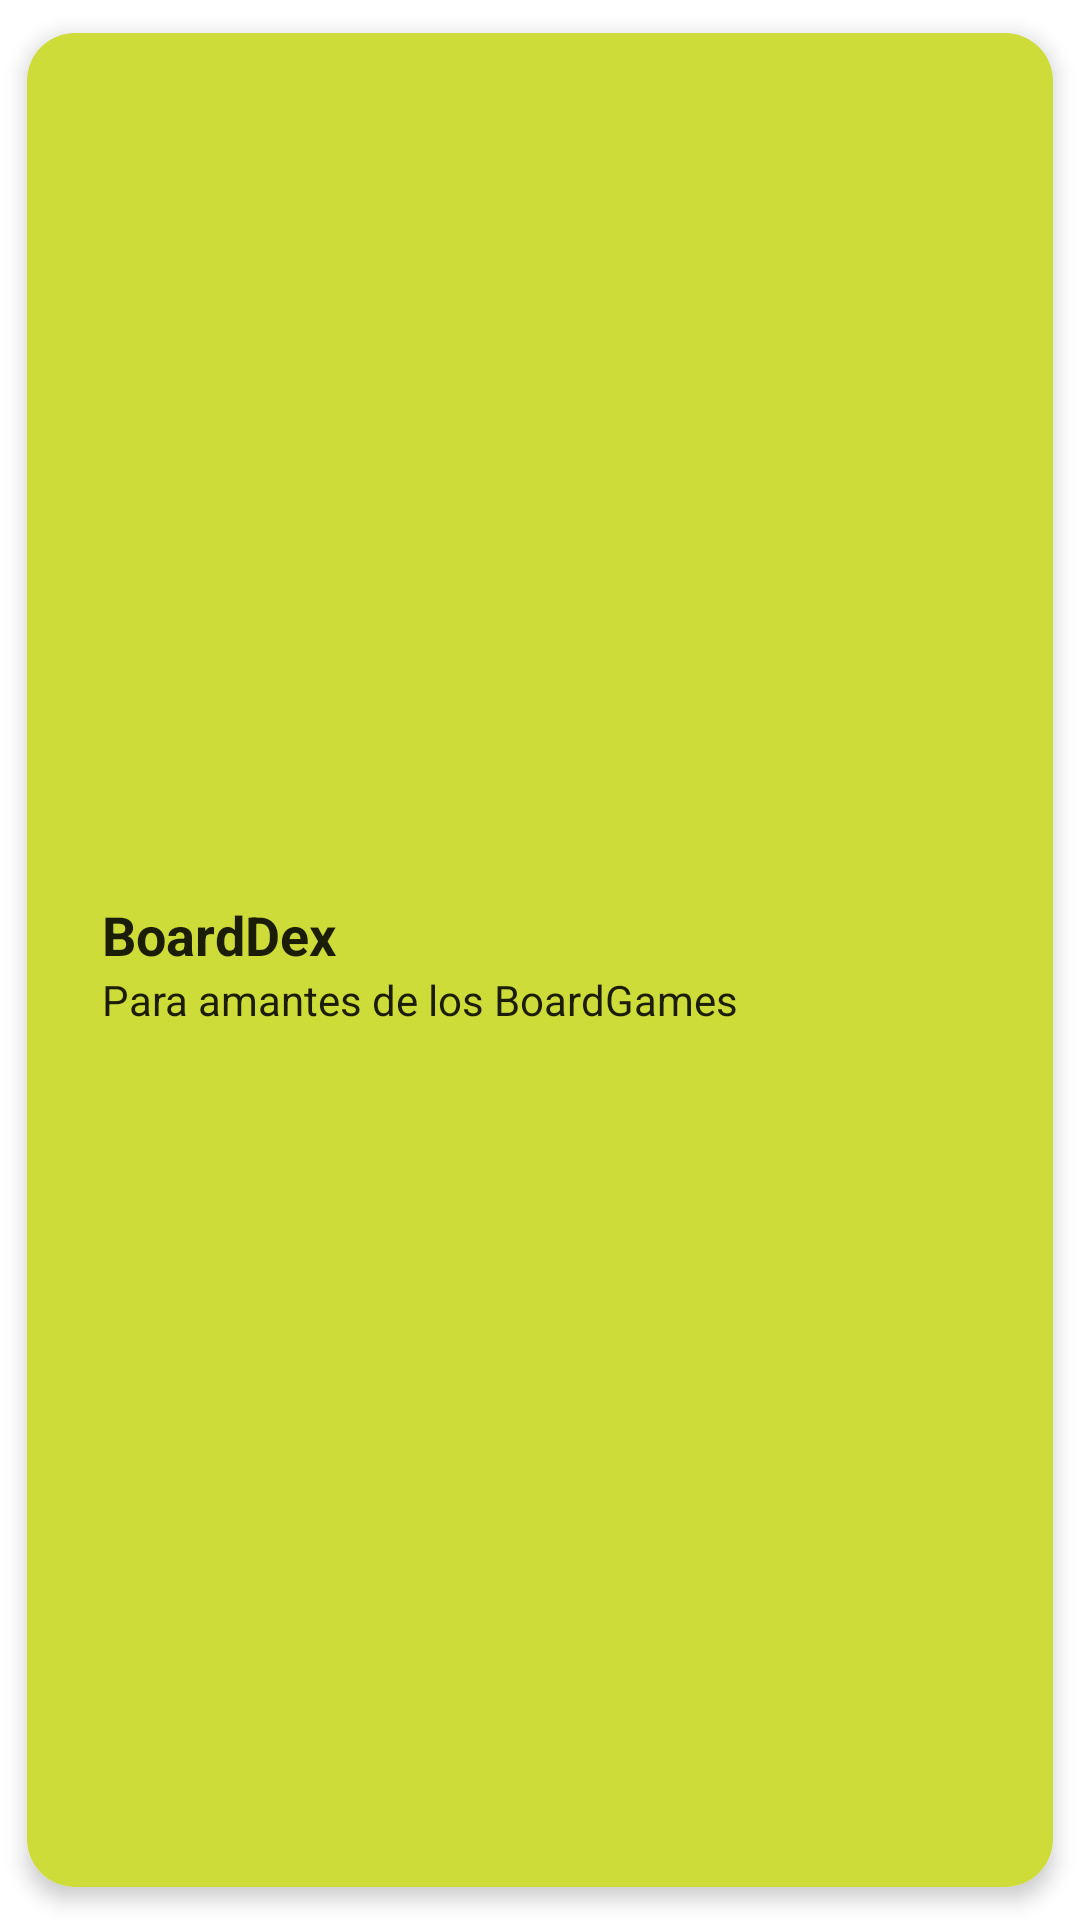

Write the Android layout XML for this screen, with the resource values it uses.
<!-- AndroidManifest.xml: application theme Theme.ProyectoSemestre -->
<!-- res/layout/card_logros_layout.xml -->
<?xml version="1.0" encoding="utf-8"?>
<androidx.cardview.widget.CardView xmlns:android="http://schemas.android.com/apk/res/android"
    xmlns:app="http://schemas.android.com/apk/res-auto"
    android:id="@+id/cv_achievements"
    android:layout_height="wrap_content"
    android:layout_width="match_parent"
    android:animateLayoutChanges="true"
    app:cardCornerRadius="16dp"
    app:cardElevation="4dp"
    app:cardUseCompatPadding="true">

    <LinearLayout
        android:layout_width="match_parent"
        android:layout_height="match_parent"
        android:background="@color/yellow_main"
        android:orientation="horizontal"
        android:paddingLeft="10dp"
        android:paddingTop="10dp"
        android:paddingRight="10dp"
        android:paddingBottom="10dp">

        <ImageView
            android:id="@+id/imageView"
            android:layout_width="wrap_content"
            android:layout_height="wrap_content"
            android:contentDescription="@string/nav_header_desc"
            app:srcCompat="@mipmap/ic_launcher_round" />

        <LinearLayout
            android:layout_width="wrap_content"
            android:layout_height="wrap_content"
            android:orientation="vertical"
            android:layout_gravity="center"
            android:paddingLeft="15dp">

            <TextView
                android:id="@+id/achv_name"
                android:layout_width="match_parent"
                android:layout_height="wrap_content"
                android:paddingTop="2dp"
                android:text="@string/nav_header_title"
                android:textStyle="bold"
                android:textSize="18dp"
                android:textAppearance="@style/TextAppearance.AppCompat.Body1" />

            <TextView
                android:id="@+id/achv_description"
                android:layout_width="wrap_content"
                android:layout_height="wrap_content"
                android:text="@string/nav_header_subtitle"
                android:textAppearance="@style/TextAppearance.AppCompat.Body1"/>

        </LinearLayout>


    </LinearLayout>

</androidx.cardview.widget.CardView>
<!-- resources referenced by this layout -->
<resources>
  <color name="yellow_main">#CDDC39</color>
  <string name="nav_header_desc">Navigation header</string>
  <string name="nav_header_subtitle">Para amantes de los BoardGames</string>
  <string name="nav_header_title">BoardDex</string>
  <style name="Theme.ProyectoSemestre" parent="Theme.MaterialComponents.DayNight.NoActionBar">
          
          <item name="colorPrimary">@color/yellow_main</item>
          <item name="colorPrimaryVariant">@color/purple_700</item>
          <item name="colorOnPrimary">@color/purple_200</item>
          
          <item name="colorSecondary">@color/teal_200</item>
          <item name="colorSecondaryVariant">@color/teal_700</item>
          <item name="colorOnSecondary">@color/black</item>
          
          <item name="android:statusBarColor">?attr/colorPrimaryVariant</item>
          
      </style>
  <color name="purple_700">#FF3700B3</color>
  <color name="purple_200">#3B2169</color>
  <color name="teal_200">#FF03DAC5</color>
  <color name="teal_700">#FF018786</color>
  <color name="black">#FF000000</color>
</resources>
